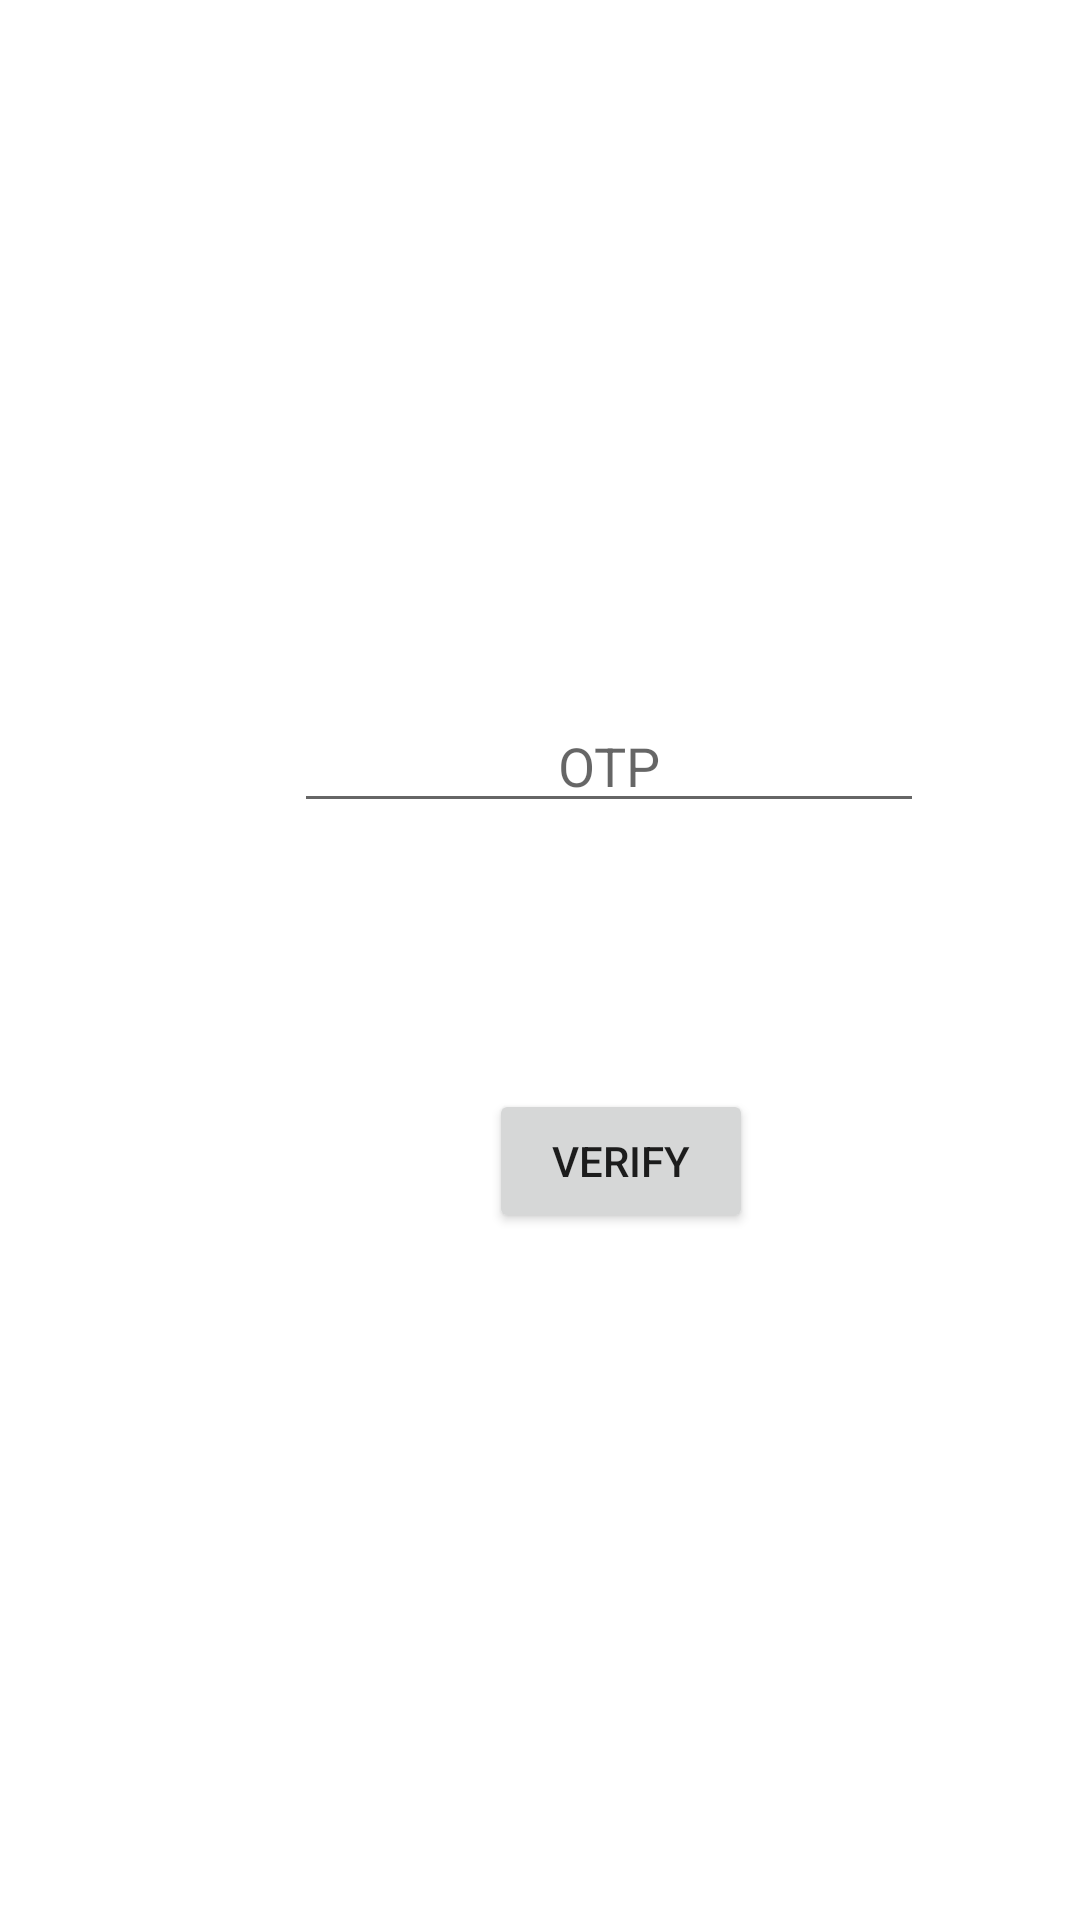

Produce the Android XML layout that renders to this screen, including the resource entries it uses.
<!-- AndroidManifest.xml: application theme Theme.Test -->
<!-- res/layout/activity_phone_ver_forget.xml -->
<?xml version="1.0" encoding="utf-8"?>
<androidx.constraintlayout.widget.ConstraintLayout xmlns:android="http://schemas.android.com/apk/res/android"
    xmlns:app="http://schemas.android.com/apk/res-auto"
    xmlns:tools="http://schemas.android.com/tools"
    android:layout_width="match_parent"
    android:layout_height="match_parent"
    tools:context=".PhoneVer_forget">

    <EditText
        android:id="@+id/etF_OTP"
        android:layout_width="wrap_content"
        android:layout_height="wrap_content"
        android:layout_marginStart="98dp"
        android:layout_marginTop="233dp"
        android:ems="10"
        android:inputType="number"
        android:hint="OTP"
        android:textAlignment="center"
        app:layout_constraintStart_toStartOf="parent"
        app:layout_constraintTop_toTopOf="parent" />

    <Button
        android:id="@+id/btnF_Verify"
        android:layout_width="wrap_content"
        android:layout_height="wrap_content"
        android:layout_marginStart="163dp"
        android:layout_marginTop="363dp"
        android:text="verify"
        app:layout_constraintStart_toStartOf="parent"
        app:layout_constraintTop_toTopOf="parent" />
</androidx.constraintlayout.widget.ConstraintLayout>
<!-- resources referenced by this layout -->
<resources>
  <style name="Theme.Test" parent="Theme.MaterialComponents.DayNight.DarkActionBar">
          
          <item name="colorPrimary">#3FD0A4</item>
          <item name="colorPrimaryVariant">#3FD0A4</item>
          <item name="colorOnPrimary">@color/white</item>
          
          <item name="colorSecondary">@color/teal_200</item>
          <item name="colorSecondaryVariant">@color/teal_700</item>
          <item name="colorOnSecondary">@color/black</item>
          
          <item name="android:statusBarColor">?attr/colorPrimaryVariant</item>
          
      </style>
  <!-- not gathered from this repository: default colours our renderer supplied (Android Studio template values) -->
  <color name="teal_200">#FF03DAC5</color>
  <color name="teal_700">#FF018786</color>
  <color name="black">#FF000000</color>
  <color name="white">#FFFFFFFF</color>
</resources>
